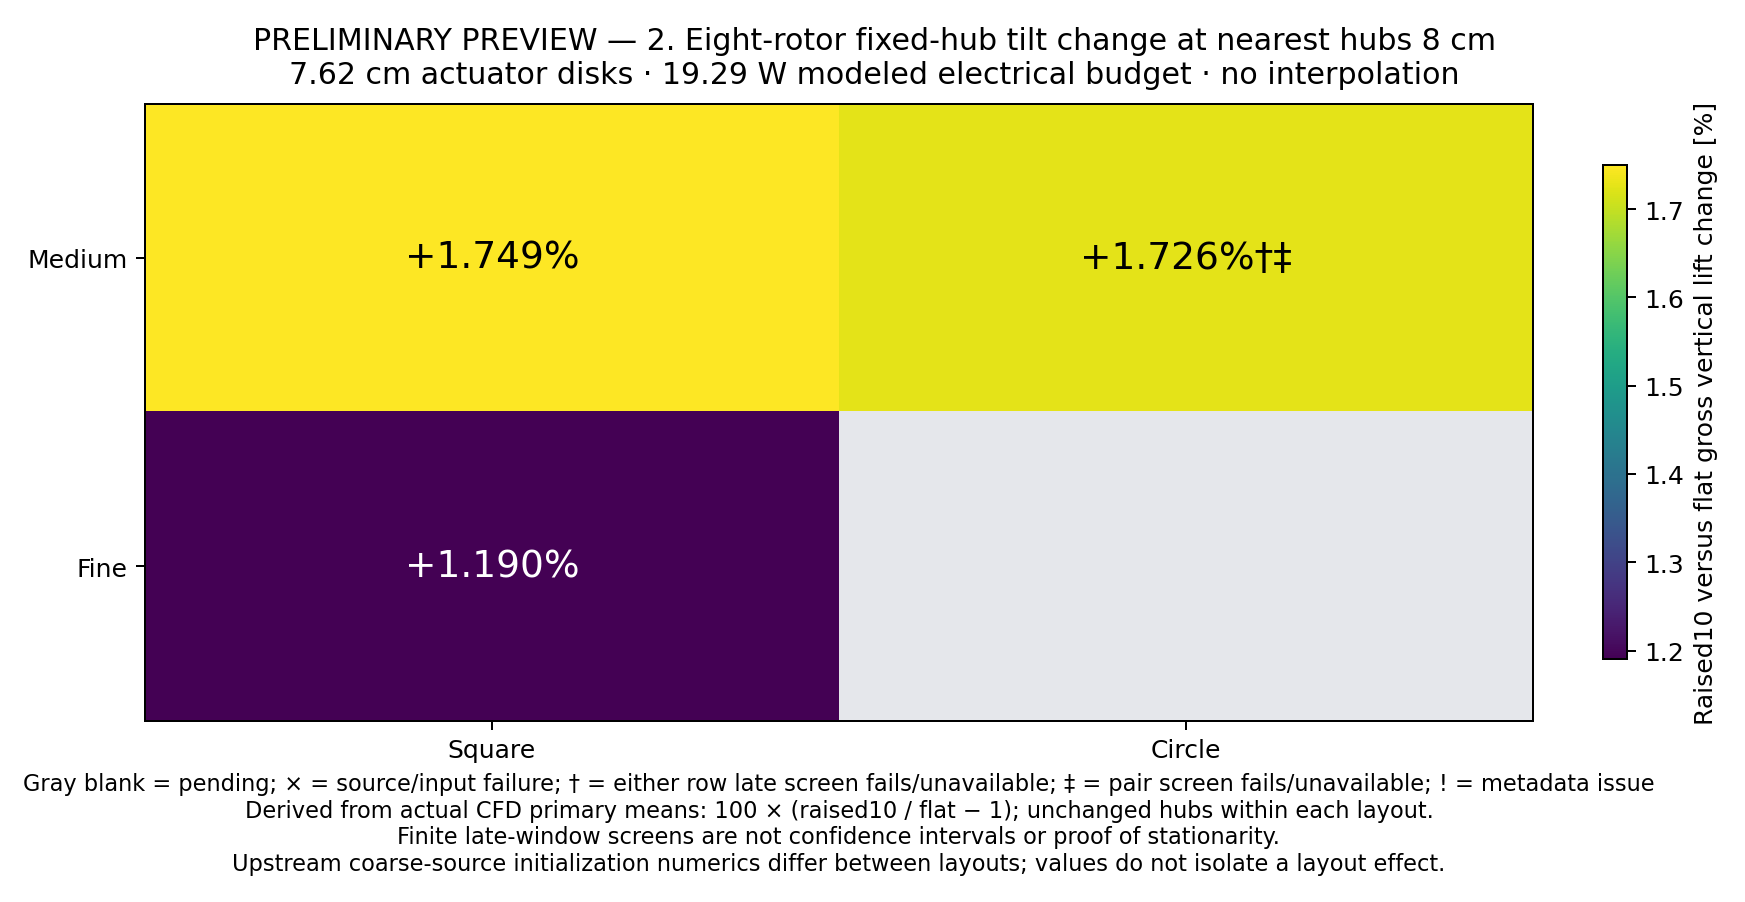

Data behind this chart, as committed beside it:
question, kind, level, angle, left, right, description, left_case, right_case, both_completed, comparison_metadata_checks_passed, left_lift_N, right_lift_N, primary_gain_percent, left_box_width_cm, right_box_width_cm, left_span_cm, right_span_cm, left_hull_area_cm2, right_hull_area_cm2, left_upstream_case, right_upstream_case, upstream_initialization_profile_status, upstream_initialization_confound_or_unce…
equal_nearest_spacing, fixed_hub_tilt, medium, Outer edges raised 10° versus flat, square_flat_medium, square_inward_medium, Square inward10 − flat at unchanged hubs, mediummapped_n8_e19.2923_d0800_az0000, mediummapped_n8_e19.2923_d0800_am1000, True, True, 1.281, 1.304, 1.749, 23.62, 23.56, 30.25, 30.13, 545.4, 542.5, coarse_n8_e19.2923_d0800_az0000, coarse_n8_e19.2923_d0800_am1000, same_verified_profile, False
equal_nearest_spacing, fixed_hub_tilt, medium, Outer edges raised 10° versus flat, circle_flat_medium, circle_inward_medium, Circle inward10 − flat at unchanged hubs, mediumcircle_flat_candidate_circular_rin…, mediumcircle_inward_candidate_circular_r…, True, True, 1.277, 1.299, 1.726, 26.93, 26.84, 28.53, 28.41, 598.5, 594, coarsespacingseed_circular_ring_n8_e19.2…, coarsecircleridgeangle_circular_ring_n8_…, same_verified_profile, False
equal_nearest_spacing, fixed_hub_tilt, fine, Outer edges raised 10° versus flat, square_flat_fine, square_inward_fine, Square inward10 − flat at unchanged hubs, finemapped_n8_e19.2923_d0800_az0000, finemapped_n8_e19.2923_d0800_am1000, True, True, 1.295, 1.311, 1.19, 23.62, 23.56, 30.25, 30.13, 545.4, 542.5, coarse_n8_e19.2923_d0800_az0000, coarse_n8_e19.2923_d0800_am1000, same_verified_profile, False
equal_nearest_spacing, fixed_hub_tilt, fine, Outer edges raised 10° versus flat, circle_flat_fine, circle_inward_fine, Circle inward10 − flat at unchanged hubs, finecircle_flat_candidate_circular_ring_…, finecircle_inward_candidate_circular_rin…, False, False, , , , 26.93, 26.84, 28.53, 28.41, 598.5, 594, coarsespacingseed_circular_ring_n8_e19.2…, coarsecircleridgeangle_circular_ring_n8_…, same_verified_profile, False
